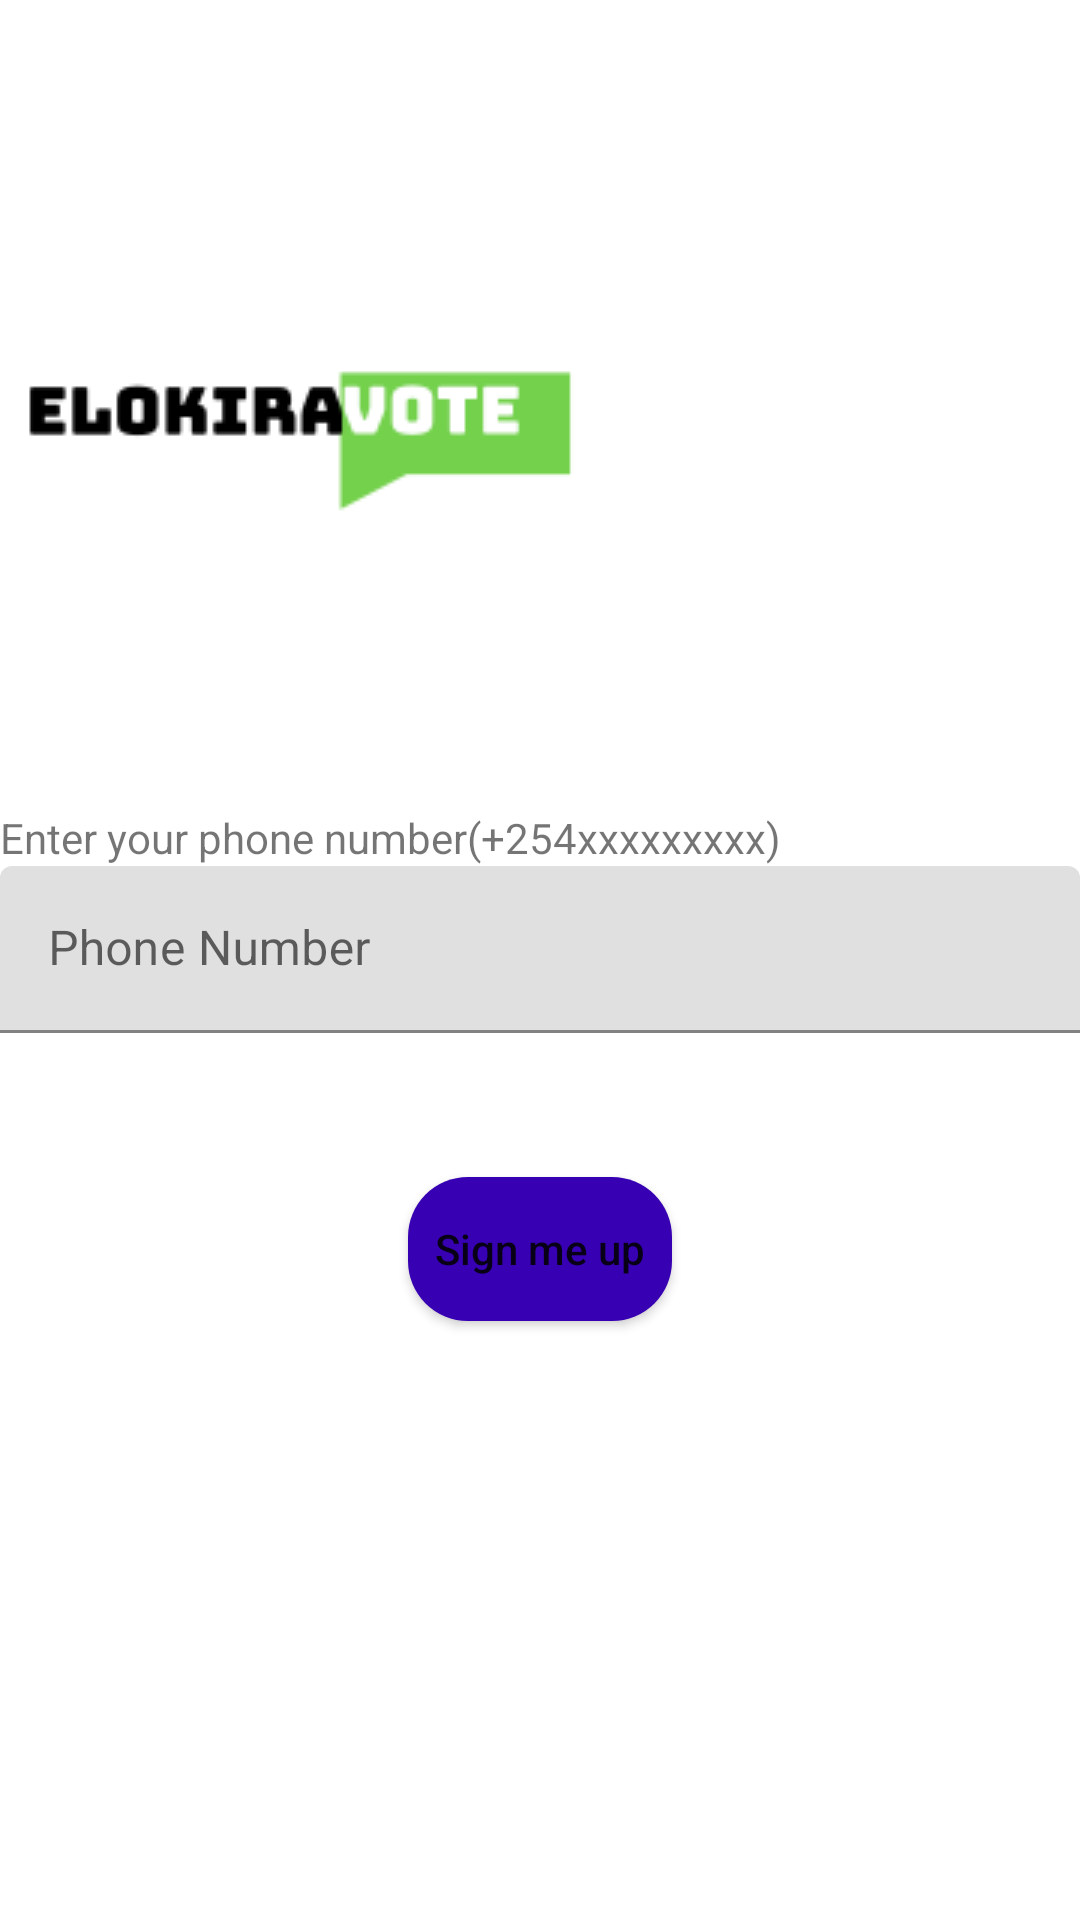

The Android layout XML behind this screen, and the referenced resources:
<!-- AndroidManifest.xml: application theme Theme.Elokira -->
<!-- res/layout/validate_sign_up_fragment.xml -->
<?xml version="1.0" encoding="utf-8"?>

<layout xmlns:android="http://schemas.android.com/apk/res/android"
    xmlns:tools="http://schemas.android.com/tools"
    tools:context=".fragments.ValidateSignUpFragment">

    <LinearLayout
        android:layout_width="match_parent"
        android:layout_height="match_parent"
        android:layout_marginStart="@dimen/linear_layout_margin"
        android:layout_marginEnd="@dimen/linear_layout_margin"
        android:orientation="vertical">

        <ImageView
            android:layout_width="wrap_content"
            android:layout_height="wrap_content"
            android:layout_marginTop="100dp"
            android:src="@drawable/elokira_logo" />

        <TextView
            android:id="@+id/names"
            android:layout_width="match_parent"
            android:layout_height="wrap_content"
            tools:text="@tools:sample/full_names"
            style="@style/TextAppearance.AppCompat.Large"
            android:textStyle="bold"/>

        <TextView
            android:id="@+id/valid_id_no"
            android:layout_width="match_parent"
            android:layout_height="wrap_content"
            tools:text="37366004"
            style="@style/TextAppearance.AppCompat.Large"
            android:textStyle="bold"/>

        <TextView
            android:layout_width="match_parent"
            android:layout_height="wrap_content"
            android:layout_marginTop="@dimen/button_top_margin"
            android:text="@string/enter_phone_no"
            style="@style/TextAppearance.AppCompat.Small"
            android:textStyle="normal"/>
        <com.google.android.material.textfield.TextInputLayout
            android:layout_width="match_parent"
            android:layout_height="wrap_content"
            android:id="@+id/phoneNoErr"
            android:layout_marginBottom="@dimen/bottom_edit_text_margin">
            <EditText
                android:id="@+id/phone_number"
                android:layout_width="match_parent"
                android:layout_height="wrap_content"
                android:layout_weight="0"
                android:maxLines="1"
                android:maxLength="13"
                android:hint="@string/phone_number"
                />
        </com.google.android.material.textfield.TextInputLayout>

        <Button
            android:id="@+id/validateSignUp"
            android:layout_width="wrap_content"
            android:layout_height="wrap_content"
            android:layout_weight="0"
            android:layout_gravity="center"
            android:background="@drawable/rounded_sign_in_button"
            android:layout_marginTop="@dimen/button_top_margin"
            android:text="@string/sign_me_up"
            android:textAllCaps="false"
            android:visibility="visible"
            />

        <RelativeLayout
            android:id="@+id/loadingPanel"
            android:layout_width="match_parent"
            android:layout_height="110dp"
            android:gravity="center"
            android:visibility="invisible">

            <ProgressBar
                android:layout_width="wrap_content"
                android:layout_height="wrap_content"
                android:indeterminate="true" />
        </RelativeLayout>



    </LinearLayout>
</layout>
<!-- resources referenced by this layout -->
<resources>
  <dimen name="bottom_edit_text_margin">16dp</dimen>
  <dimen name="button_top_margin">32dp</dimen>
  <dimen name="linear_layout_margin">48dp</dimen>
  <!-- drawable elokira_logo: png bitmap (drawable, 2822 bytes) -->
  <!-- drawable rounded_sign_in_button (drawable) -->
  <?xml version="1.0" encoding="utf-8"?>
  
  <shape xmlns:android="http://schemas.android.com/apk/res/android">
      <corners android:radius="20dp"/>
      <solid android:color="@color/purple_700" />
  
  </shape>
  <string name="enter_phone_no">Enter your phone number(+254xxxxxxxxx)</string>
  <string name="phone_number">Phone Number</string>
  <string name="sign_me_up">Sign me up</string>
  <style name="Theme.Elokira" parent="Theme.MaterialComponents.DayNight.DarkActionBar">
          <item name="windowActionBar">false</item>
          <item name="windowNoTitle">true</item>
          <item name="android:windowFullscreen">false</item>
          <item name="android:windowTranslucentStatus">true</item>
  
          
          <item name="colorPrimary">@color/purple_500</item>
          <item name="colorPrimaryVariant">@color/purple_700</item>
          <item name="colorOnPrimary">@color/white</item>
          
          <item name="colorSecondary">@color/teal_200</item>
          <item name="colorSecondaryVariant">@color/teal_700</item>
          <item name="colorOnSecondary">@color/black</item>
          
          <item name="android:statusBarColor" tools:targetApi="l">?attr/colorPrimaryVariant</item>
          
      </style>
  <color name="purple_700">#FF3700B3</color>
  <color name="purple_500">#FF6200EE</color>
  <color name="white">#FFFFFFFF</color>
  <color name="teal_200">#FF03DAC5</color>
  <color name="teal_700">#FF018786</color>
  <color name="black">#FF000000</color>
</resources>
